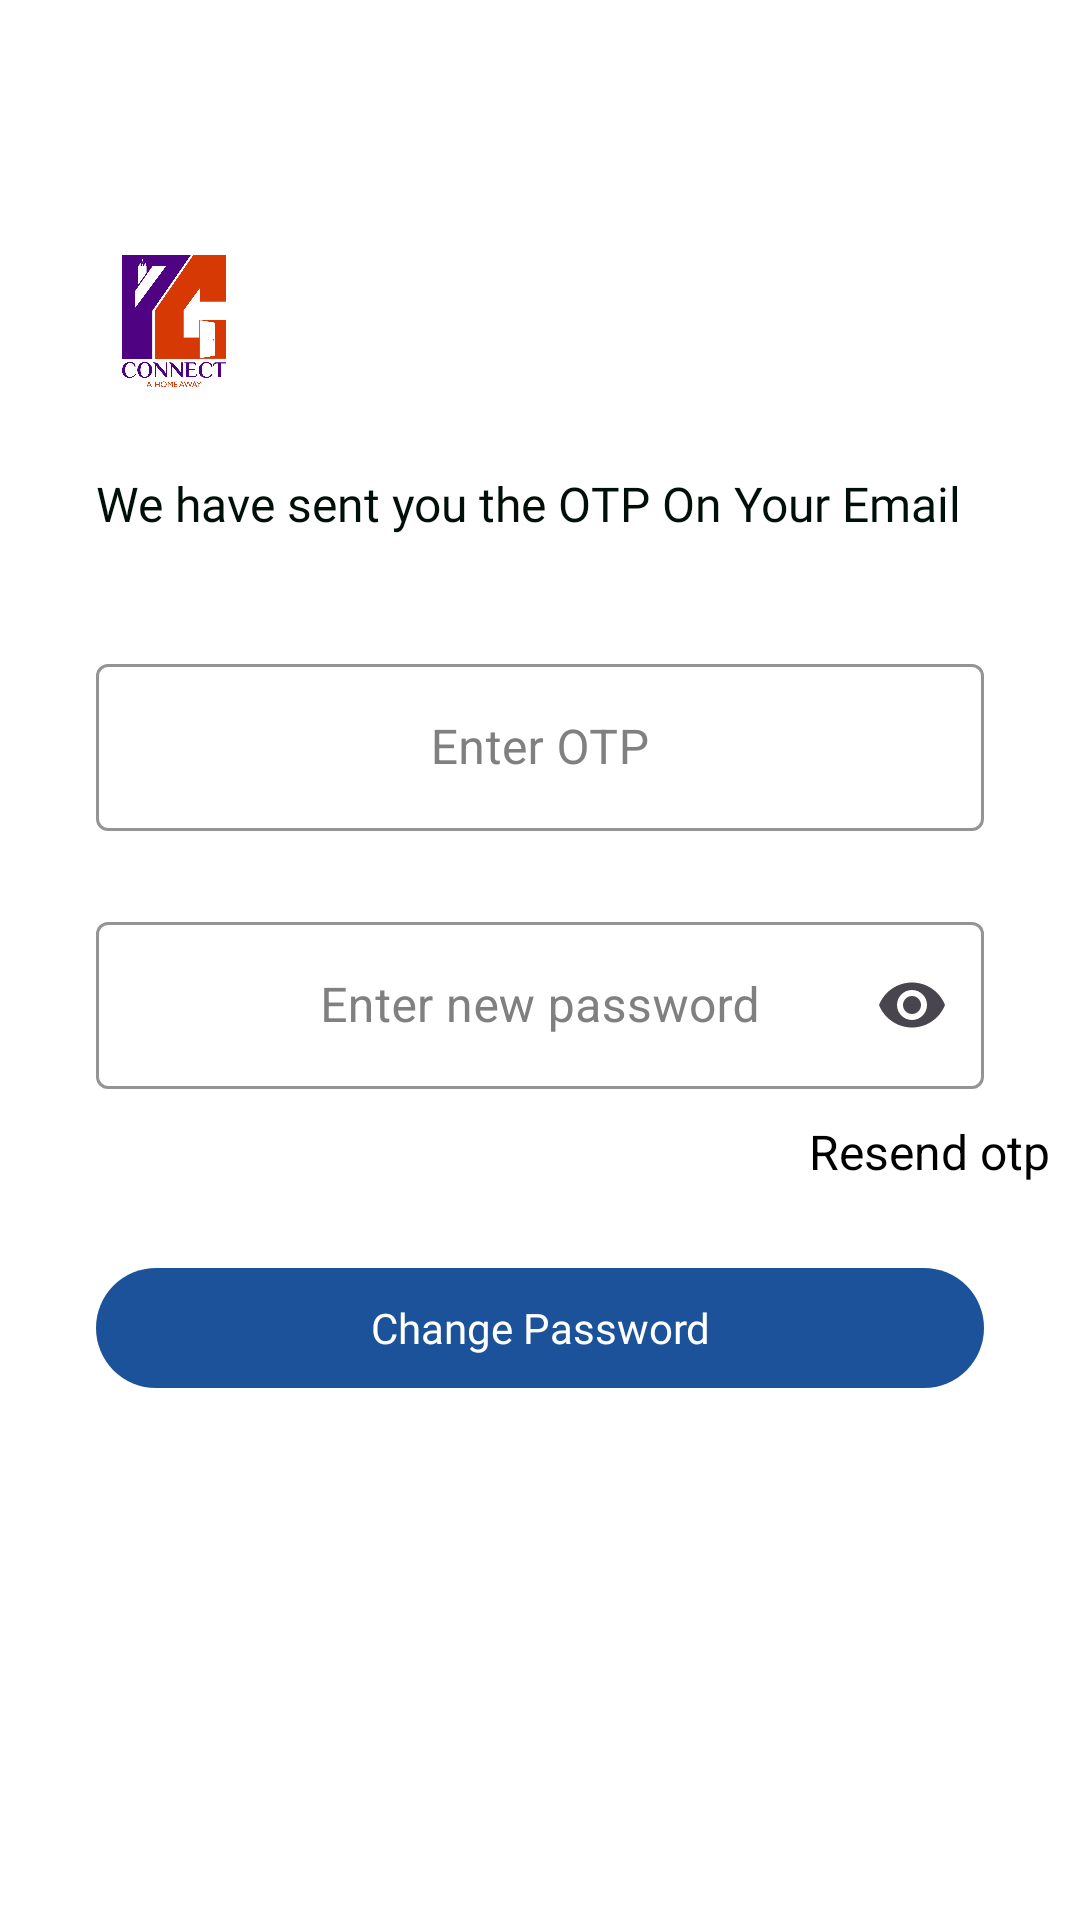

Reconstruct the res/layout file that produces this screen, plus the resources it refers to.
<!-- AndroidManifest.xml: application theme Theme.Assignment_Login -->
<!-- res/layout/activity_enter_otp.xml -->
<?xml version="1.0" encoding="utf-8"?>
 <LinearLayout xmlns:android="http://schemas.android.com/apk/res/android"
    android:layout_width="match_parent"
        android:layout_height="wrap_content"
        xmlns:app="http://schemas.android.com/apk/res-auto"
        xmlns:tools="http://schemas.android.com/tools"
        android:orientation="vertical"
        tools:context=".activities.EnterOtp">

        <LinearLayout
            android:layout_width="match_parent"
            android:layout_height="wrap_content"
            android:orientation="vertical">

            <ImageView
                android:layout_width="52dp"
                android:layout_height="52dp"
                android:layout_marginStart="32dp"
                android:layout_marginTop="81dp"
                android:src="@drawable/pg_logo" />

            <TextView
                android:id="@+id/otpsend"
                android:layout_width="wrap_content"
                android:layout_height="32dp"
                android:layout_marginLeft="32dp"
                android:layout_marginTop="26dp"
                android:fontFamily="@font/roboto_bold"
                android:gravity="top"
                android:lineSpacingExtra="4sp"
                android:text="We have sent you the OTP On Your Email"
                android:textColor="#000F08"
                android:textSize="16dp"
                android:translationY="-1.94sp" />


            <com.google.android.material.textfield.TextInputLayout
                style="@style/Widget.MaterialComponents.TextInputLayout.OutlinedBox"
                android:layout_width="match_parent"
                android:layout_height="wrap_content"
                android:layout_marginLeft="32dp"
                android:layout_marginTop="25dp"
                android:layout_marginRight="32dp"
                android:hint="Enter OTP"
                android:textColorHint="#808080"
                app:boxStrokeColor="#49454F"
                app:boxStrokeWidthFocused="2dp"
                app:endIconMode="clear_text"
                app:hintTextColor="@color/black">

                <com.google.android.material.textfield.TextInputEditText
                    android:id="@+id/otp"
                    android:layout_width="match_parent"
                    android:layout_height="match_parent"
                    android:gravity="center"
                    android:maxLength="6"
                    android:inputType="textEmailAddress"
                    android:textColor="@color/black" />

            </com.google.android.material.textfield.TextInputLayout>

            <com.google.android.material.textfield.TextInputLayout
                style="@style/Widget.MaterialComponents.TextInputLayout.OutlinedBox"
                android:layout_width="match_parent"
                android:layout_height="wrap_content"
                android:layout_marginLeft="32dp"
                android:layout_marginTop="25dp"
                android:layout_marginRight="32dp"
                android:hint="Enter new password"
                android:textColorHint="#808080"
                app:boxStrokeWidthFocused="2dp"
                app:endIconMode="password_toggle"
                app:hintTextColor="@color/black"
                app:boxStrokeColor="#49454F"
                app:endIconTint="#49454F"
                >
                <com.google.android.material.textfield.TextInputEditText
                    android:id="@+id/newPass"
                    android:layout_width="match_parent"
                    android:layout_height="match_parent"
                    android:gravity="center"
                    android:inputType="textPassword"
                    android:textColor="@color/black" />

            </com.google.android.material.textfield.TextInputLayout>

            <TextView
                android:id="@+id/againOTP"
                android:layout_width="wrap_content"
                android:layout_height="wrap_content"
                android:layout_gravity="right|end"
                android:layout_marginTop="10dp"
                android:layout_marginRight="10dp"
                android:gravity="right|end"
                android:text="Resend otp"
                android:textColor="#000000"
                android:textSize="16sp" />


            <androidx.constraintlayout.widget.ConstraintLayout
                android:layout_width="match_parent"
                android:layout_height="wrap_content"
                android:layout_gravity="center"
                android:layout_marginLeft="32dp"
                android:layout_marginTop="10dp"
                android:layout_marginRight="32dp"/>

            <LinearLayout
                android:layout_width="match_parent"
                android:layout_height="wrap_content"
                android:layout_marginLeft="32dp"
                android:layout_marginTop="18dp"
                android:layout_marginRight="32dp"
                android:orientation="vertical">

                <LinearLayout
                    android:id="@+id/loadings"
                    android:layout_width="wrap_content"
                    android:layout_height="wrap_content"
                    android:layout_gravity="center"
                    android:layout_marginTop="10dp"
                    android:layout_marginBottom="15dp"
                    android:gravity="center"
                    android:orientation="vertical"
                    android:visibility="gone">

                    <com.airbnb.lottie.LottieAnimationView
                        android:id="@+id/animation_view"
                        android:layout_width="80dp"
                        android:layout_height="80dp"

                        app:lottie_autoPlay="true"

                        app:lottie_loop="true"

                        app:lottie_rawRes="@raw/loading" />

                    <TextView
                        android:layout_width="wrap_content"
                        android:layout_height="wrap_content"
                        android:text="Please Wait ..."

                        />
                </LinearLayout>
                <TextView
                    android:id="@+id/btnotp"
                    android:layout_width="match_parent"
                    android:layout_height="40dp"
                    android:layout_marginBottom="20dp"
                    android:background="@drawable/btn_back"
                    android:fontFamily="@font/roboto_medium"
                    android:gravity="center"
                    android:padding="5dp"
                    android:text="Change Password"
                    android:textColor="@color/white" />
            </LinearLayout>
        </LinearLayout>
    </LinearLayout>
<!-- resources referenced by this layout -->
<resources>
  <color name="black">#FF000000</color>
  <color name="white">#FFFFFFFF</color>
  <!-- drawable btn_back (drawable) -->
  <?xml version="1.0" encoding="utf-8"?>
  <shape xmlns:android="http://schemas.android.com/apk/res/android"
      android:shape="rectangle">
      <solid android:color="#1B5299"/>
      <corners android:radius="25dp" />
  
  
  
  </shape>
  <!-- drawable pg_logo: png bitmap (drawable, 38799 bytes) -->
  <style name="Theme.Assignment_Login" parent="Theme.MaterialComponents.DayNight.NoActionBar">
          
          <item name="colorPrimary">@color/purple_500</item>
          <item name="colorPrimaryVariant">@color/app_blue</item>
          <item name="colorOnPrimary">@color/white</item>
          
          <item name="colorSecondary">@color/teal_200</item>
          <item name="colorSecondaryVariant">@color/teal_700</item>
          <item name="colorOnSecondary">@color/black</item>
          
          <item name="android:statusBarColor" tools:targetApi="l">?attr/colorPrimaryVariant</item>
          
  
          <item name="bottomSheetDialogTheme">@style/AppBottomSheetDialogTheme</item>
      </style>
  <color name="purple_500">#1B5299</color>
  <color name="app_blue">#1B5299</color>
  <color name="teal_200">#FF03DAC5</color>
  <color name="teal_700">#FF018786</color>
  <style name="AppBottomSheetDialogTheme" parent="Theme.Design.Light.BottomSheetDialog">
          <item name="bottomSheetStyle">@style/AppModalStyle</item>
      </style>
  <style name="AppModalStyle" parent="Widget.Design.BottomSheet.Modal">
          <item name="android:background">@drawable/form_corners</item>
      </style>
  <!-- drawable form_corners (drawable) -->
  <?xml version="1.0" encoding="utf-8"?>
  <shape xmlns:android="http://schemas.android.com/apk/res/android"
      android:shape="rectangle"
      >
      <corners android:topRightRadius="20dp"
          android:topLeftRadius="20dp"
          />
      <solid android:color="#F4FFFE"/>
  
      <padding android:top="8dp"
          android:bottom="10dp"
          android:right="5dp"
          android:left="5dp"/>
  </shape>
</resources>
